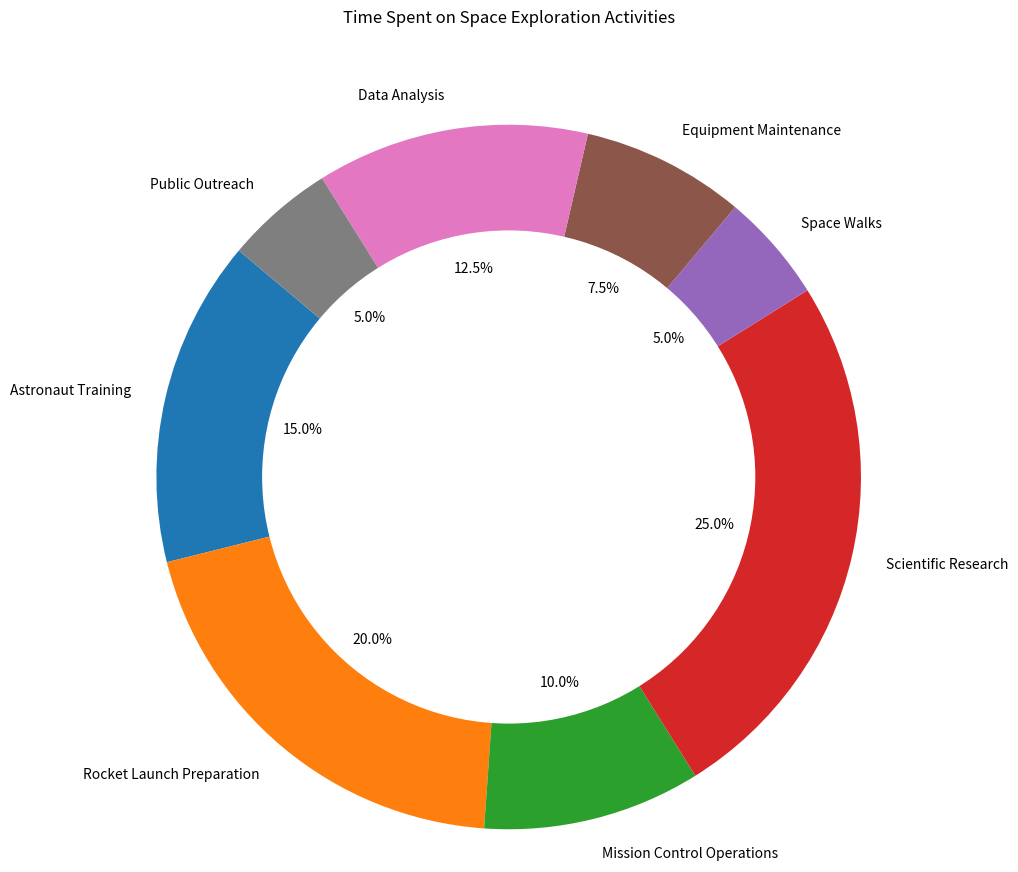

Python code for this plot:

import matplotlib.pyplot as plt

# Data to plot
categories = ['Astronaut Training', 'Rocket Launch Preparation', 'Mission Control Operations', 'Scientific Research', 'Space Walks', 'Equipment Maintenance', 'Data Analysis', 'Public Outreach']
time_spent = [3, 4, 2, 5, 1, 1.5, 2.5, 1]
colors = ['#1f77b4', '#ff7f0e', '#2ca02c', '#d62728', '#9467bd', '#8c564b', '#e377c2', '#7f7f7f']

# Plot pie chart
plt.figure(figsize=(10, 10))
plt.pie(time_spent, labels=categories, colors=colors, autopct='%1.1f%%', startangle=140)

# Draw a circle at the center of pie to make it look like a donut
centre_circle = plt.Circle((0,0),0.70,fc='white')
fig = plt.gcf()
fig.gca().add_artist(centre_circle)

# Equal aspect ratio ensures that pie is drawn as a circle.
plt.axis('equal')

plt.title('Time Spent on Space Exploration Activities', y=1.08)
plt.show()